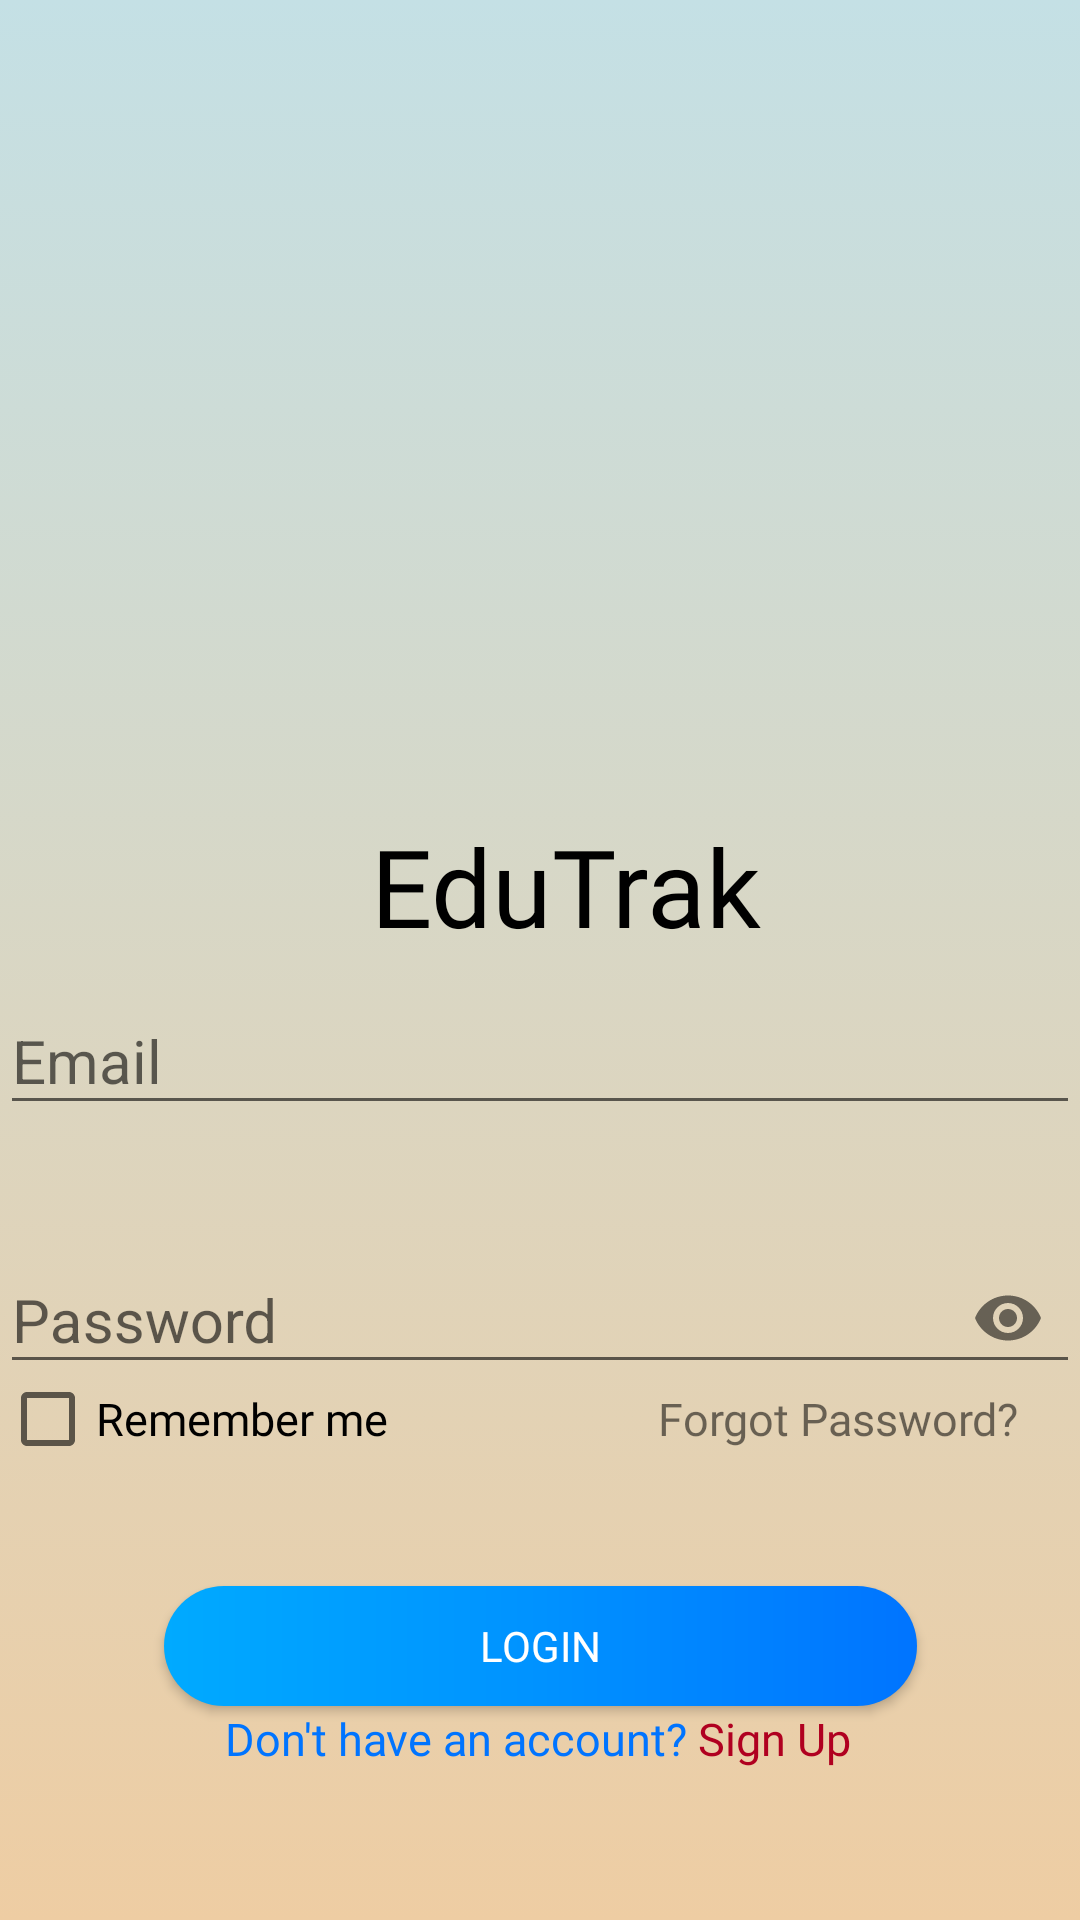

The Android layout XML behind this screen, and the referenced resources:
<!-- AndroidManifest.xml: application theme AppTheme -->
<!-- res/layout/activity_main.xml -->
<?xml version="1.0" encoding="utf-8"?>
<androidx.constraintlayout.widget.ConstraintLayout xmlns:android="http://schemas.android.com/apk/res/android"
    xmlns:app="http://schemas.android.com/apk/res-auto"
    xmlns:tools="http://schemas.android.com/tools"
    android:id="@+id/login_btn"
    android:layout_width="match_parent"
    android:layout_height="match_parent"
    android:background="@drawable/gradient_background"
    tools:context=".MainActivity">

    <ImageView
        android:id="@+id/image_mainapp"
        android:layout_width="204dp"
        android:layout_height="240dp"
        android:layout_marginStart="103dp"
        android:layout_marginLeft="103dp"
        android:layout_marginTop="55dp"
        android:layout_marginEnd="104dp"
        android:layout_marginRight="104dp"
        android:contentDescription="@string/app_name"
        app:layout_constraintEnd_toEndOf="parent"
        app:layout_constraintStart_toStartOf="parent"
        app:layout_constraintTop_toTopOf="parent"
        app:srcCompat="@drawable/logo" />

    <TextView
        android:id="@+id/text_appName"
        android:layout_width="wrap_content"
        android:layout_height="wrap_content"
        android:layout_marginTop="216dp"
        android:layout_marginEnd="28dp"
        android:layout_marginRight="28dp"
        android:fontFamily="@font/mm"
        android:text="@string/app_name"
        android:textColor="#000000"
        android:textSize="36sp"
        app:layout_constraintEnd_toEndOf="@+id/image_mainapp"
        app:layout_constraintTop_toTopOf="@+id/image_mainapp" />

    <com.google.android.material.textfield.TextInputLayout
        android:id="@+id/loginemail_layout"
        android:layout_width="match_parent"
        android:layout_height="wrap_content"
        app:layout_constraintBottom_toBottomOf="parent"
        app:layout_constraintEnd_toEndOf="parent"
        app:layout_constraintHorizontal_bias="0.0"
        app:layout_constraintStart_toStartOf="parent"
        app:layout_constraintTop_toTopOf="parent"
        app:layout_constraintVertical_bias="0.547">

        <com.google.android.material.textfield.TextInputEditText
            android:id="@+id/textedit_emailinput"
            android:layout_width="match_parent"
            android:layout_height="wrap_content"
            android:drawableStart="@drawable/ic_baseline_email_24"
            android:drawableLeft="@drawable/ic_baseline_email_24"
            android:drawablePadding="@dimen/my_value"
            android:hint="@string/email"
            android:inputType="text|textEmailAddress"
            android:textSize="20sp" />
    </com.google.android.material.textfield.TextInputLayout>

    <com.google.android.material.textfield.TextInputLayout
        android:id="@+id/password_layout"
        android:layout_width="match_parent"
        android:layout_height="wrap_content"
        app:layout_constraintBottom_toBottomOf="parent"
        app:layout_constraintEnd_toEndOf="parent"
        app:layout_constraintHorizontal_bias="0.0"
        app:layout_constraintStart_toStartOf="parent"
        app:layout_constraintTop_toTopOf="parent"
        app:layout_constraintVertical_bias="0.696"
        app:passwordToggleEnabled="true">

        <com.google.android.material.textfield.TextInputEditText
            android:id="@+id/textedit_password"
            android:layout_width="match_parent"
            android:layout_height="wrap_content"
            android:drawableStart="@drawable/ic_baseline_lock_24"
            android:drawableLeft="@drawable/ic_baseline_lock_24"
            android:drawablePadding="@dimen/my_value"
            android:hint="@string/password"
            android:inputType="text|textPassword"
            android:textSize="20sp" />
    </com.google.android.material.textfield.TextInputLayout>

    <Button
        android:id="@+id/button_login"
        android:layout_width="251dp"
        android:layout_height="40dp"
        android:layout_centerVertical="true"
        android:layout_marginTop="65dp"
        android:background="@drawable/login_button"
        android:gravity="center"
        android:onClick="inputconfirm"
        android:text="@string/login"
        android:fontFamily="@font/mm"
        android:textColor="@color/white"
        app:layout_constraintBottom_toTopOf="@+id/linearLayout"
        app:layout_constraintEnd_toEndOf="parent"
        app:layout_constraintStart_toStartOf="parent"
        app:layout_constraintTop_toBottomOf="@+id/password_layout"
        tools:textSize="22sp" />

    <TextView
        android:id="@+id/textview_forgotpassword"
        android:layout_width="161dp"
        android:layout_height="29dp"
        android:gravity="center"
        android:text="@string/forgot_password"
        android:fontFamily="@font/mm"
        android:textSize="15sp"
        app:layout_constraintBottom_toBottomOf="parent"
        app:layout_constraintEnd_toEndOf="parent"
        app:layout_constraintHorizontal_bias="1.0"
        app:layout_constraintStart_toStartOf="parent"
        app:layout_constraintTop_toTopOf="parent"
        app:layout_constraintVertical_bias="0.75" />

    <LinearLayout
        android:id="@+id/linearLayout"
        android:layout_width="wrap_content"
        android:layout_height="wrap_content"
        android:layout_marginStart="29dp"
        android:layout_marginLeft="29dp"
        android:layout_marginEnd="104dp"
        android:layout_marginRight="104dp"
        android:layout_marginBottom="50dp"
        android:gravity="center"
        android:orientation="horizontal"
        app:layout_constraintBottom_toBottomOf="parent"
        app:layout_constraintEnd_toEndOf="parent"
        app:layout_constraintStart_toStartOf="parent"
        app:layout_constraintTop_toBottomOf="@+id/button_login">

        <TextView
            android:id="@+id/editview_noaccount"
            android:layout_width="wrap_content"
            android:layout_height="wrap_content"
            android:layout_weight="1"
            android:gravity="end"
            android:paddingStart="73sp"
            android:paddingEnd="0sp"
            android:text="@string/no_account"
            android:fontFamily="@font/mm"
            android:textColor="@color/colorPrimaryDark"
            android:textSize="15sp" />

        <TextView
            android:id="@+id/ediview_signup"
            android:layout_width="wrap_content"
            android:layout_height="wrap_content"
            android:layout_weight="1"
            android:gravity="center"
            android:text="@string/sign_up"
            android:fontFamily="@font/mm"
            android:textColor="@color/design_default_color_error"
            android:textSize="15sp" />

    </LinearLayout>

    <CheckBox
        android:id="@+id/rememberme_checkbox"
        android:layout_width="wrap_content"
        android:layout_height="29dp"
        android:text="@string/remember_me"
        android:textSize="15sp"
        android:fontFamily="@font/mm"
        app:layout_constraintBottom_toBottomOf="parent"
        app:layout_constraintEnd_toEndOf="parent"
        app:layout_constraintHorizontal_bias="0.0"
        app:layout_constraintStart_toStartOf="parent"
        app:layout_constraintTop_toTopOf="parent"
        app:layout_constraintVertical_bias="0.75" />


</androidx.constraintlayout.widget.ConstraintLayout>
<!-- resources referenced by this layout -->
<resources>
  <color name="colorPrimaryDark">#0074ff</color>
  <color name="white">#FFFFFF</color>
  <dimen name="my_value">15dp</dimen>
  <!-- drawable gradient_background (drawable) -->
  <?xml version="1.0" encoding="utf-8"?>
  <selector xmlns:android="http://schemas.android.com/apk/res/android">
      <item>
          <shape>
              <gradient
                  android:angle = "90"
                  android:startColor = "#eecda3 "
                  android:endColor = "#c4e0e5"
                  android:type = "linear"/>
          </shape>
      </item>
  </selector>
  <!-- drawable login_button (drawable) -->
  <?xml version="1.0" encoding="utf-8"?>
  <shape xmlns:android="http://schemas.android.com/apk/res/android">
  
      <gradient
          android:angle = "360"
          android:startColor = "#00aaff"
          android:centerColor="#0092ff"
          android:endColor="#0074ff"
          android:type = "linear"/>
      <corners
          android:radius="200dp"
          />
  
  </shape>
  <string name="app_name">EduTrak</string>
  <string name="email">Email</string>
  <string name="forgot_password">Forgot Password?</string>
  <string name="login">Login</string>
  <string name="no_account">"Don't have an account? "</string>
  <string name="password">Password</string>
  <string name="remember_me">Remember me</string>
  <string name="sign_up">Sign Up</string>
  <style name="AppTheme" parent="Theme.AppCompat.Light.NoActionBar">
          
          <item name="colorPrimary">#D7DBDD</item>
          <item name="colorPrimaryDark">#c6dfe2</item>
          <item name="colorAccent">@color/colorAccent</item>
      </style>
  <color name="colorAccent">#ea685e</color>
</resources>
